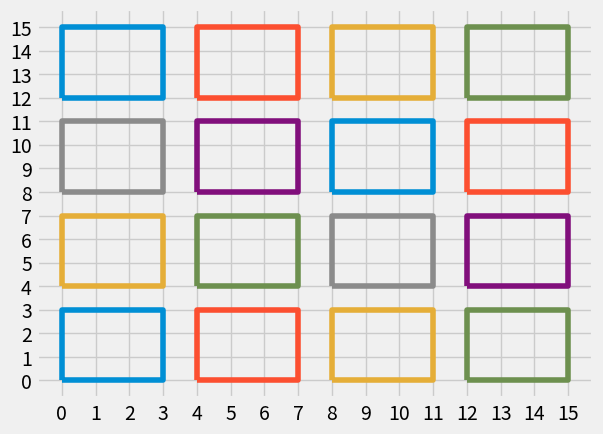

Recreate this plot in Python.
import matplotlib.pyplot as plt
from matplotlib.animation import FuncAnimation
plt.style.use('fivethirtyeight')

x_val = []
y_val = []

topLeftX = 0
topLeftY = 0
BotRightX = 0
BotRightY = 0
for y in range(4):
    for x in range(4):
        topLeftX = 4 * x
        topLeftY = 15 - 4 * y
        BotRightX = 4 * x + 3
        BotRightY = 15 - 4 * y - 3
        print("---")
        print(topLeftX, topLeftY, BotRightX, BotRightY)
        print("---")
        x_val = [topLeftX, topLeftX, BotRightX, BotRightX, topLeftX]
        y_val = [BotRightY, topLeftY, topLeftY, BotRightY, BotRightY]
        plt.plot(x_val, y_val)
plt.xticks(range(16))
plt.yticks(range(16))
plt.show()
